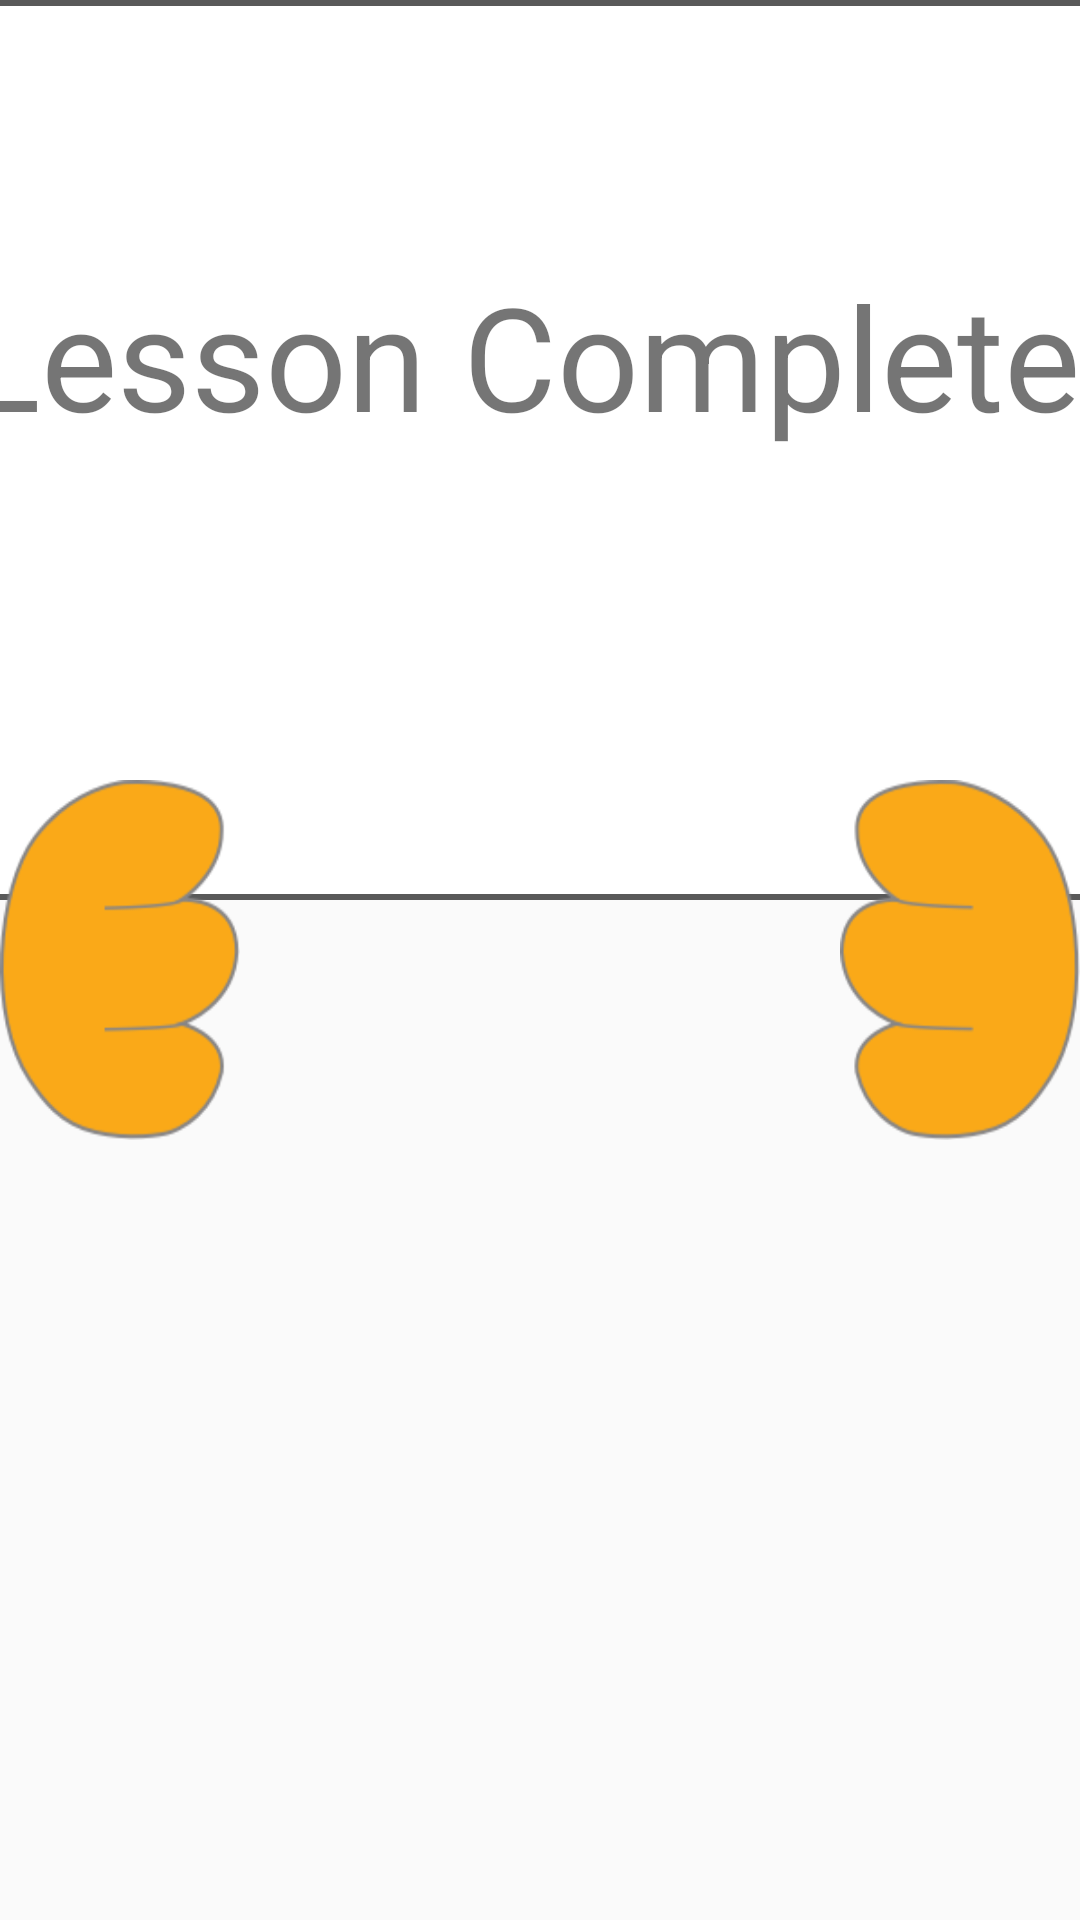

The Android layout XML behind this screen, and the referenced resources:
<!-- AndroidManifest.xml: application theme AppTheme -->
<!-- res/layout/fragment_lesson_complete.xml -->
<?xml version="1.0" encoding="utf-8"?>
<FrameLayout
    android:id="@+id/prompt"
    xmlns:android="http://schemas.android.com/apk/res/android"
    xmlns:tools="http://schemas.android.com/tools"
    android:layout_width="@dimen/prompt_hand_width"
    android:layout_height="@dimen/prompt_height"
    android:layout_gravity="bottom|center"
    android:layout_marginBottom="20dp">

    
    <LinearLayout
        android:id="@+id/prompt_container"
        android:layout_width="@dimen/prompt_width"
        android:layout_height="@dimen/prompt_height"
        android:layout_gravity="center_horizontal"
        android:background="@drawable/prompt_border"
        android:gravity="center"
        android:orientation="vertical">

        <TextView
            android:layout_width="wrap_content"
            android:layout_height="wrap_content"
            android:text="Lesson Complete!"
            android:textSize="48dp"
            android:layout_gravity="center"/>


        <TextView
            android:id="@+id/complete_remaining_msg"
            android:layout_width="wrap_content"
            android:layout_height="wrap_content"
            android:layout_marginTop="20dp"
            tools:text="2 more lessons remaining"
            android:textSize="32dp"
            android:layout_gravity="center"/>

    </LinearLayout>

    
    <View
        android:id="@+id/left_hand"
        android:layout_width="@dimen/finger_width"
        android:layout_height="@dimen/hand_height"
        android:layout_gravity="center|start"
        android:background="@drawable/left_hand"/>

    
    <View
        android:id="@+id/right_hand"
        android:layout_width="@dimen/finger_width"
        android:layout_height="@dimen/hand_height"
        android:layout_gravity="center|end"
        android:background="@drawable/right_hand"/>

</FrameLayout>
<!-- resources referenced by this layout -->
<resources>
  <dimen name="finger_width">80dp</dimen>
  <dimen name="hand_height">120dp</dimen>
  <dimen name="prompt_hand_width">820dp</dimen>
  <dimen name="prompt_height">300dp</dimen>
  <dimen name="prompt_width">730dp</dimen>
  <!-- drawable left_hand: png bitmap (drawable, 8417 bytes) -->
  <!-- drawable prompt_border (drawable) -->
  <?xml version="1.0" encoding="utf-8"?>
  <layer-list xmlns:android="http://schemas.android.com/apk/res/android">
      <item
          android:width="@dimen/prompt_width"
          android:height="@dimen/prompt_height">
          <shape>
              <solid android:color="@color/white"/>
              <stroke android:width="2dp" android:color="@color/card_border" />
              <corners android:radius="10dip"/>
              <padding android:left="0dip" android:top="0dip" android:right="0dip" android:bottom="0dip" />
          </shape>
      </item>
  </layer-list>
  <!-- drawable right_hand: png bitmap (drawable, 8560 bytes) -->
  <style name="AppTheme" parent="android:Theme.Material.Light.NoActionBar.Fullscreen">
          <item name="android:windowNoTitle">true</item>
          <item name="android:windowFullscreen">true</item>
          <item name="android:textColorPrimary">@color/text_dark</item>
      </style>
  <color name="white">#ffffff</color>
  <color name="card_border">#595959</color>
  <color name="text_dark">#424242</color>
</resources>
